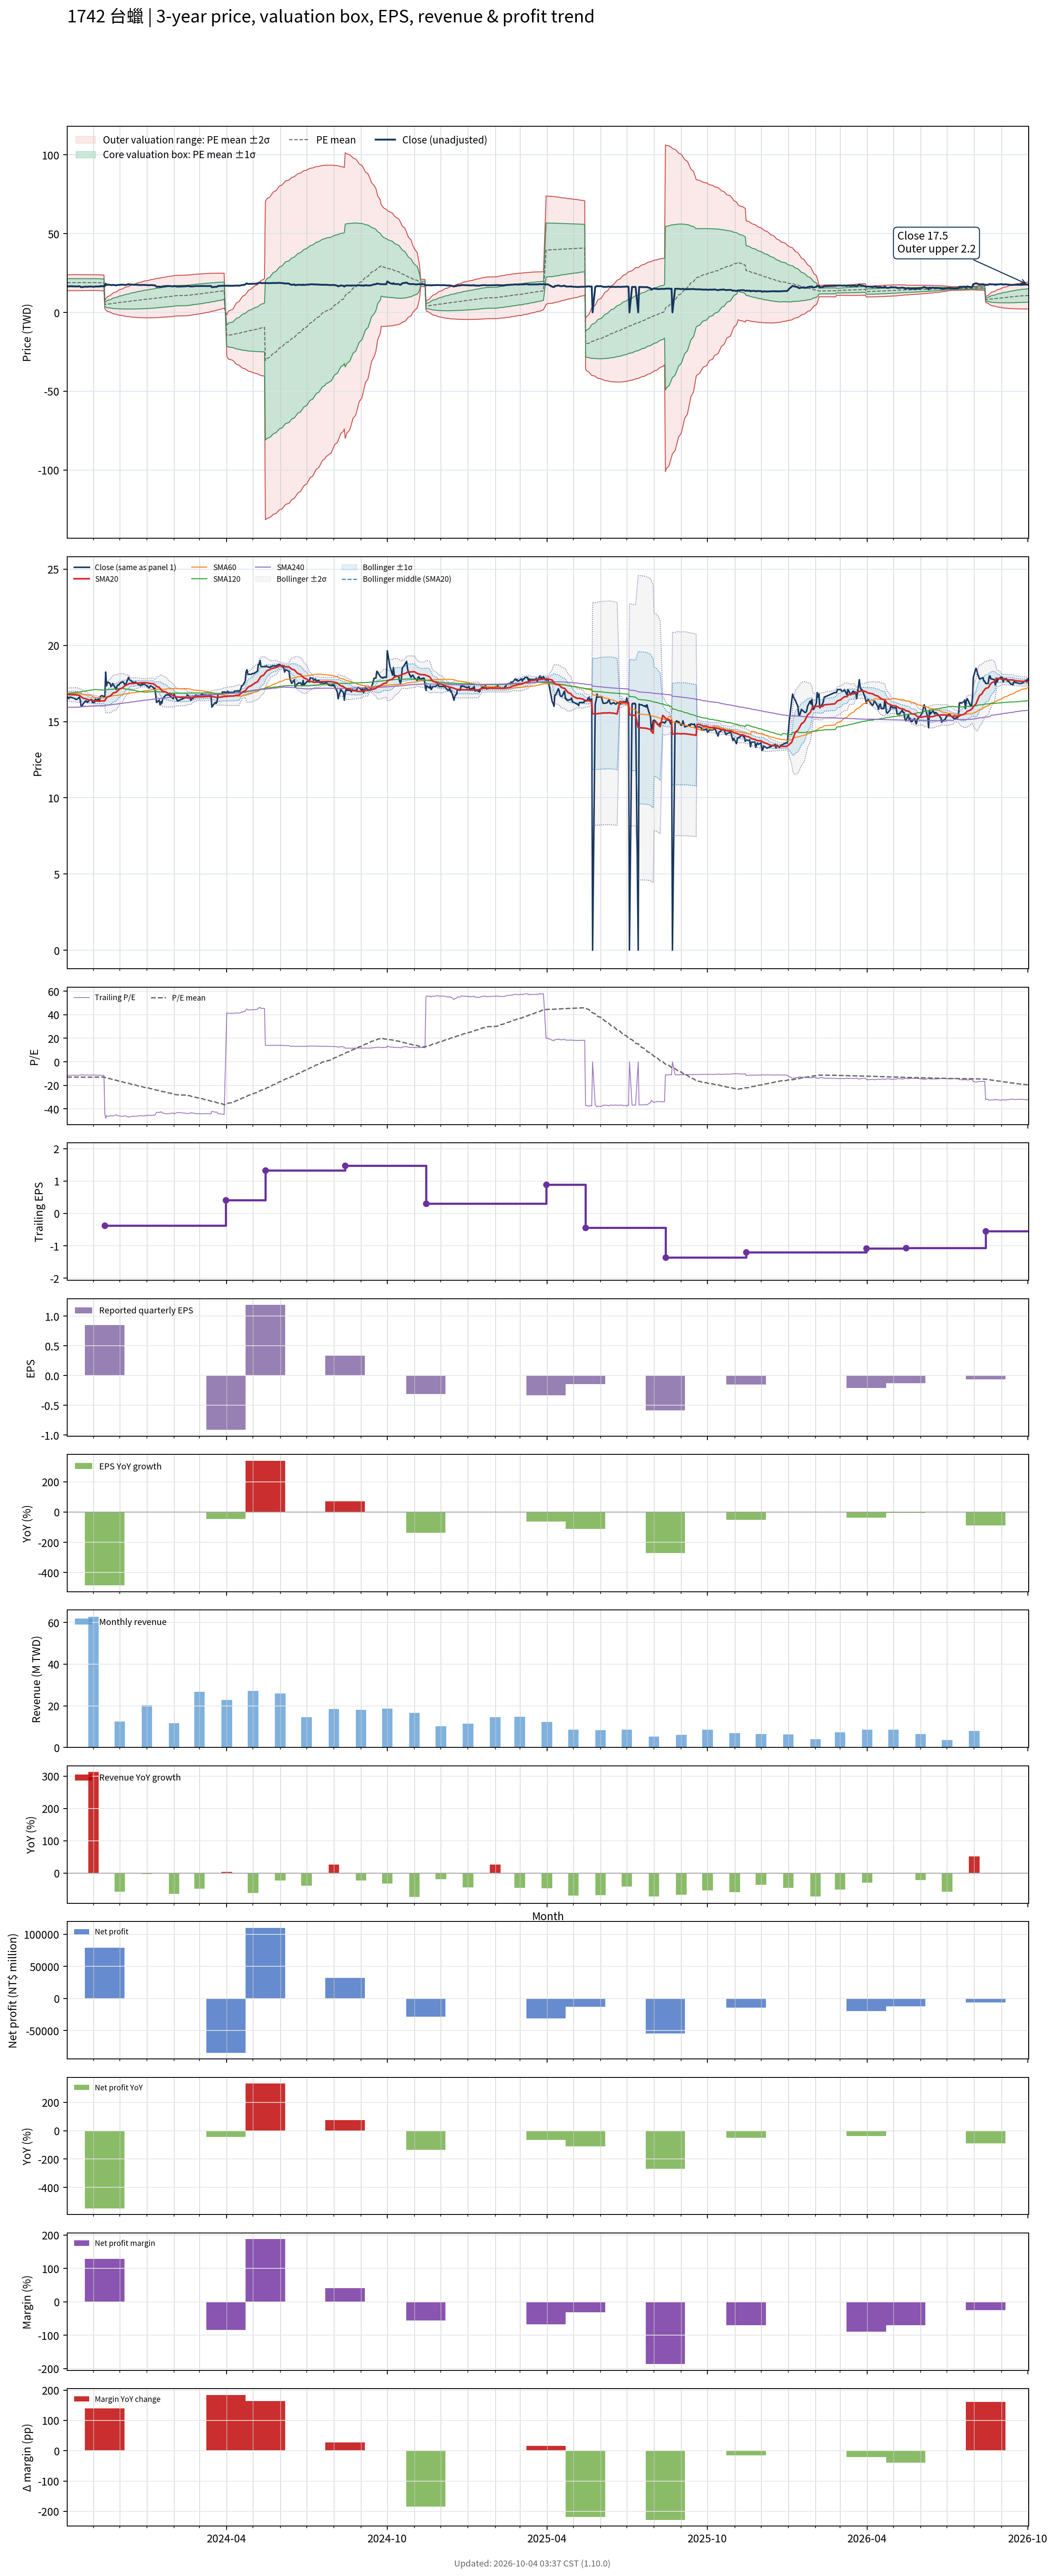

The data file committed next to this chart (first rows):
# chart-version: skill-stock-dynamic-val…
date, close, available_date, period_end, eps, ttm_eps, pe, pe_mean, pe_std, price_m2, price_m1, price_mean, price_p1, price_p2, forward_eps, forward_pe, forward_pe_mean, forward_pe_std, forward_price_m2, forward_price_m1, forward_price_mean, forward_price_p1, forward_price_p2, sma20
2023-10-02, 16.6, 2023-08-14, 2023-06-30, 0.2, -1.45, -11.45, -13.01, 1.764, 23.98, 21.42, 18.86, 16.31, 13.75, , , , , , , , , , 16.79
2023-10-03, 16.6, 2023-08-14, 2023-06-30, 0.2, -1.45, -11.45, -13.01, 1.761, 23.98, 21.42, 18.87, 16.31, 13.76, , , , , , , , , , 16.78
2023-10-04, 16.5, 2023-08-14, 2023-06-30, 0.2, -1.45, -11.38, -13.01, 1.76, 23.97, 21.42, 18.87, 16.32, 13.77, , , , , , , , , , 16.77
2023-10-05, 16.6, 2023-08-14, 2023-06-30, 0.2, -1.45, -11.45, -13.02, 1.757, 23.97, 21.42, 18.87, 16.33, 13.78, , , , , , , , , , 16.77
2023-10-06, 16.6, 2023-08-14, 2023-06-30, 0.2, -1.45, -11.45, -13.02, 1.755, 23.97, 21.42, 18.88, 16.33, 13.79, , , , , , , , , , 16.77
2023-10-11, 16.5, 2023-08-14, 2023-06-30, 0.2, -1.45, -11.38, -13.02, 1.752, 23.96, 21.42, 18.88, 16.34, 13.8, , , , , , , , , , 16.76
2023-10-12, 16.45, 2023-08-14, 2023-06-30, 0.2, -1.45, -11.34, -13.02, 1.749, 23.96, 21.42, 18.89, 16.35, 13.81, , , , , , , , , , 16.75
2023-10-13, 16.45, 2023-08-14, 2023-06-30, 0.2, -1.45, -11.34, -13.03, 1.746, 23.95, 21.42, 18.89, 16.36, 13.83, , , , , , , , , , 16.75
2023-10-16, 16.6, 2023-08-14, 2023-06-30, 0.2, -1.45, -11.45, -13.03, 1.742, 23.95, 21.42, 18.9, 16.37, 13.84, , , , , , , , , , 16.71
2023-10-17, 16.4, 2023-08-14, 2023-06-30, 0.2, -1.45, -11.31, -13.03, 1.739, 23.94, 21.42, 18.9, 16.38, 13.86, , , , , , , , , , 16.68
2023-10-18, 16, 2023-08-14, 2023-06-30, 0.2, -1.45, -11.03, -13.03, 1.739, 23.94, 21.42, 18.9, 16.38, 13.86, , , , , , , , , , 16.63
2023-10-19, 16, 2023-08-14, 2023-06-30, 0.2, -1.45, -11.03, -13.04, 1.738, 23.94, 21.42, 18.9, 16.38, 13.86, , , , , , , , , , 16.58
2023-10-20, 16.15, 2023-08-14, 2023-06-30, 0.2, -1.45, -11.14, -13.04, 1.736, 23.94, 21.42, 18.9, 16.39, 13.87, , , , , , , , , , 16.54
2023-10-23, 16.35, 2023-08-14, 2023-06-30, 0.2, -1.45, -11.28, -13.04, 1.733, 23.93, 21.42, 18.91, 16.39, 13.88, , , , , , , , , , 16.5
2023-10-24, 16.35, 2023-08-14, 2023-06-30, 0.2, -1.45, -11.28, -13.04, 1.731, 23.93, 21.42, 18.91, 16.4, 13.89, , , , , , , , , , 16.48
2023-10-25, 16.25, 2023-08-14, 2023-06-30, 0.2, -1.45, -11.21, -13.04, 1.73, 23.93, 21.42, 18.91, 16.4, 13.9, , , , , , , , , , 16.46
2023-10-26, 16.3, 2023-08-14, 2023-06-30, 0.2, -1.45, -11.24, -13.05, 1.727, 23.92, 21.42, 18.92, 16.41, 13.91, , , , , , , , , , 16.43
2023-10-27, 16.4, 2023-08-14, 2023-06-30, 0.2, -1.45, -11.31, -13.05, 1.723, 23.92, 21.42, 18.92, 16.42, 13.92, , , , , , , , , , 16.41
2023-10-30, 16.45, 2023-08-14, 2023-06-30, 0.2, -1.45, -11.34, -13.05, 1.719, 23.91, 21.42, 18.92, 16.43, 13.94, , , , , , , , , , 16.4
2023-10-31, 16.25, 2023-08-14, 2023-06-30, 0.2, -1.45, -11.21, -13.05, 1.716, 23.91, 21.42, 18.93, 16.44, 13.95, , , , , , , , , , 16.39
2023-11-01, 16.25, 2023-08-14, 2023-06-30, 0.2, -1.45, -11.21, -13.06, 1.714, 23.9, 21.42, 18.93, 16.45, 13.96, , , , , , , , , , 16.37
2023-11-02, 16.25, 2023-08-14, 2023-06-30, 0.2, -1.45, -11.21, -13.06, 1.715, 23.9, 21.42, 18.93, 16.44, 13.96, , , , , , , , , , 16.36
2023-11-03, 16.45, 2023-08-14, 2023-06-30, 0.2, -1.45, -11.34, -13.05, 1.72, 23.91, 21.41, 18.92, 16.43, 13.93, , , , , , , , , , 16.35
2023-11-06, 16.4, 2023-08-14, 2023-06-30, 0.2, -1.45, -11.31, -13.03, 1.727, 23.91, 21.4, 18.9, 16.4, 13.89, , , , , , , , , , 16.34
2023-11-07, 16.5, 2023-08-14, 2023-06-30, 0.2, -1.45, -11.38, -13.01, 1.73, 23.88, 21.37, 18.87, 16.36, 13.85, , , , , , , , , , 16.34
2023-11-08, 16.4, 2023-08-14, 2023-06-30, 0.2, -1.45, -11.31, -12.98, 1.73, 23.84, 21.33, 18.83, 16.32, 13.81, , , , , , , , , , 16.33
2023-11-09, 16.65, 2023-08-14, 2023-06-30, 0.2, -1.45, -11.48, -12.96, 1.731, 23.81, 21.3, 18.79, 16.28, 13.77, , , , , , , , , , 16.34
2023-11-10, 16.7, 2023-08-14, 2023-06-30, 0.2, -1.45, -11.52, -12.94, 1.733, 23.79, 21.27, 18.76, 16.25, 13.73, , , , , , , , , , 16.36
2023-11-13, 16.65, 2023-08-14, 2023-06-30, 0.2, -1.45, -11.48, -12.92, 1.738, 23.78, 21.26, 18.74, 16.22, 13.7, , , , , , , , , , 16.36
2023-11-14, 16.6, 2023-11-14, 2023-09-30, 0.85, -0.38, -43.68, -13.17, 3.301, 7.513, 6.258, 5.004, 3.749, 2.495, , , , , , , , , , 16.37
2023-11-15, 18.25, 2023-11-14, 2023-09-30, 0.85, -0.38, -48.03, -13.45, 4.585, 8.598, 6.855, 5.113, 3.37, 1.628, , , , , , , , , , 16.48
2023-11-16, 17.35, 2023-11-14, 2023-09-30, 0.85, -0.38, -45.66, -13.72, 5.447, 9.354, 7.284, 5.214, 3.144, 1.074, , , , , , , , , , 16.55
2023-11-17, 17.6, 2023-11-14, 2023-09-30, 0.85, -0.38, -46.32, -13.99, 6.207, 10.03, 7.676, 5.318, 2.959, 0.6006, , , , , , , , , , 16.62
2023-11-20, 17.5, 2023-11-14, 2023-09-30, 0.85, -0.38, -46.05, -14.26, 6.862, 10.63, 8.027, 5.42, 2.813, 0.205, , , , , , , , , , 16.68
2023-11-21, 17.3, 2023-11-14, 2023-09-30, 0.85, -0.38, -45.53, -14.53, 7.431, 11.17, 8.345, 5.521, 2.697, -0.1269, , , , , , , , , , 16.73
2023-11-22, 17.35, 2023-11-14, 2023-09-30, 0.85, -0.38, -45.66, -14.79, 7.956, 11.67, 8.645, 5.622, 2.599, -0.4243, , , , , , , , , , 16.78
2023-11-23, 17.5, 2023-11-14, 2023-09-30, 0.85, -0.38, -46.05, -15.06, 8.451, 12.15, 8.935, 5.724, 2.513, -0.6988, , , , , , , , , , 16.84
2023-11-24, 17.4, 2023-11-14, 2023-09-30, 0.85, -0.38, -45.79, -15.33, 8.903, 12.59, 9.209, 5.826, 2.442, -0.9407, , , , , , , , , , 16.89
2023-11-27, 17.1, 2023-11-14, 2023-09-30, 0.85, -0.38, -45, -15.59, 9.304, 13, 9.461, 5.925, 2.39, -1.146, , , , , , , , , , 16.92
2023-11-28, 17.35, 2023-11-14, 2023-09-30, 0.85, -0.38, -45.66, -15.86, 9.698, 13.4, 9.712, 6.027, 2.341, -1.344, , , , , , , , , , 16.98
2023-11-29, 17.4, 2023-11-14, 2023-09-30, 0.85, -0.38, -45.79, -16.13, 10.07, 13.78, 9.956, 6.128, 2.301, -1.527, , , , , , , , , , 17.04
2023-11-30, 17.4, 2023-11-14, 2023-09-30, 0.85, -0.38, -45.79, -16.4, 10.43, 14.16, 10.19, 6.231, 2.268, -1.695, , , , , , , , , , 17.09
2023-12-01, 17.5, 2023-11-14, 2023-09-30, 0.85, -0.38, -46.05, -16.67, 10.77, 14.52, 10.43, 6.334, 2.241, -1.851, , , , , , , , , , 17.14
2023-12-04, 17.6, 2023-11-14, 2023-09-30, 0.85, -0.38, -46.32, -16.94, 11.1, 14.87, 10.66, 6.437, 2.219, -1.999, , , , , , , , , , 17.2
2023-12-05, 17.6, 2023-11-14, 2023-09-30, 0.85, -0.38, -46.32, -17.2, 11.42, 15.21, 10.88, 6.537, 2.198, -2.141, , , , , , , , , , 17.26
2023-12-06, 17.5, 2023-11-14, 2023-09-30, 0.85, -0.38, -46.05, -17.45, 11.72, 15.54, 11.08, 6.631, 2.178, -2.274, , , , , , , , , , 17.32
2023-12-07, 17.4, 2023-11-14, 2023-09-30, 0.85, -0.38, -45.79, -17.7, 12, 15.84, 11.28, 6.725, 2.165, -2.394, , , , , , , , , , 17.35
2023-12-08, 17.45, 2023-11-14, 2023-09-30, 0.85, -0.38, -45.92, -17.95, 12.27, 16.15, 11.48, 6.821, 2.159, -2.504, , , , , , , , , , 17.39
2023-12-11, 17.9, 2023-11-14, 2023-09-30, 0.85, -0.38, -47.11, -18.21, 12.55, 16.46, 11.69, 6.919, 2.149, -2.622, , , , , , , , , , 17.45
2023-12-12, 17.75, 2023-11-14, 2023-09-30, 0.85, -0.38, -46.71, -18.47, 12.82, 16.76, 11.89, 7.018, 2.147, -2.723, , , , , , , , , , 17.51
2023-12-13, 17.7, 2023-11-14, 2023-09-30, 0.85, -0.38, -46.58, -18.73, 13.07, 17.05, 12.08, 7.116, 2.15, -2.816, , , , , , , , , , 17.48
2023-12-14, 17.7, 2023-11-14, 2023-09-30, 0.85, -0.38, -46.58, -18.98, 13.31, 17.33, 12.27, 7.213, 2.154, -2.904, , , , , , , , , , 17.5
2023-12-15, 17.6, 2023-11-14, 2023-09-30, 0.85, -0.38, -46.32, -19.23, 13.54, 17.6, 12.45, 7.307, 2.162, -2.984, , , , , , , , , , 17.5
2023-12-18, 17.55, 2023-11-14, 2023-09-30, 0.85, -0.38, -46.18, -19.48, 13.76, 17.86, 12.63, 7.401, 2.172, -3.057, , , , , , , , , , 17.5
2023-12-19, 17.6, 2023-11-14, 2023-09-30, 0.85, -0.38, -46.32, -19.73, 13.97, 18.12, 12.81, 7.496, 2.187, -3.123, , , , , , , , , , 17.52
2023-12-20, 17.55, 2023-11-14, 2023-09-30, 0.85, -0.38, -46.18, -19.98, 14.18, 18.37, 12.98, 7.592, 2.205, -3.182, , , , , , , , , , 17.53
2023-12-21, 17.5, 2023-11-14, 2023-09-30, 0.85, -0.38, -46.05, -20.23, 14.37, 18.61, 13.15, 7.687, 2.227, -3.233, , , , , , , , , , 17.53
2023-12-22, 17.45, 2023-11-14, 2023-09-30, 0.85, -0.38, -45.92, -20.48, 14.55, 18.84, 13.31, 7.782, 2.252, -3.278, , , , , , , , , , 17.53
2023-12-25, 17.35, 2023-11-14, 2023-09-30, 0.85, -0.38, -45.66, -20.73, 14.73, 19.07, 13.47, 7.877, 2.281, -3.315, , , , , , , , , , 17.54
... 670 more rows
